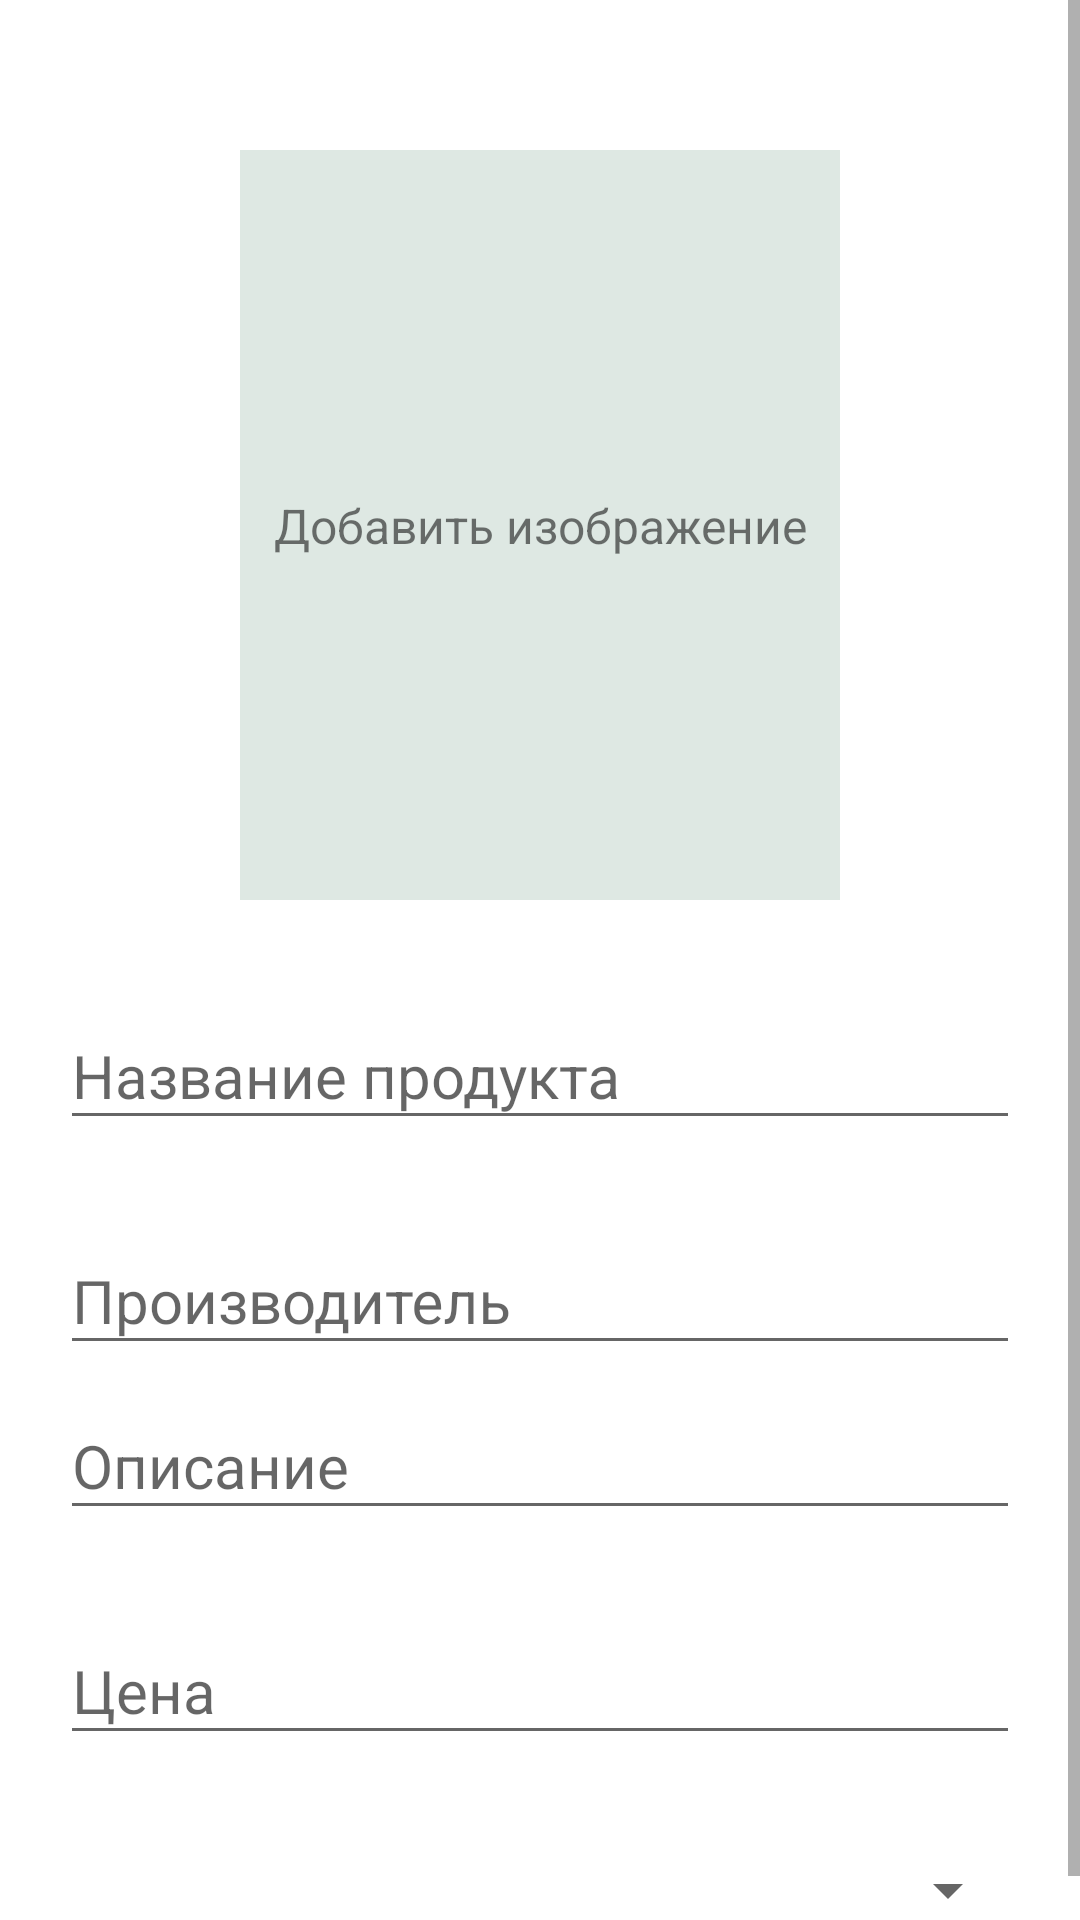

Write the Android layout XML for this screen, with the resource values it uses.
<!-- AndroidManifest.xml: application theme AppTheme -->
<!-- res/layout/activity_edit_product.xml -->
<?xml version="1.0" encoding="utf-8"?>
<ScrollView xmlns:android="http://schemas.android.com/apk/res/android"
xmlns:app="http://schemas.android.com/apk/res-auto"
xmlns:tools="http://schemas.android.com/tools"
android:layout_width="match_parent"
android:layout_height="match_parent"
tools:context=".activities.EditProductActivity"
    tools:ignore="ScrollViewCount">

    <androidx.constraintlayout.widget.ConstraintLayout
        android:layout_width="match_parent"
        android:layout_height="wrap_content"
        tools:ignore="ScrollViewSize">

        <ImageView
            android:id="@+id/imageProfile"
            android:layout_width="200dp"
            android:layout_height="250dp"
            android:layout_marginTop="50dp"
            android:scaleType="centerCrop"
            android:contentDescription="@string/add_image"
            android:src="@drawable/background_image"
            app:layout_constraintEnd_toEndOf="parent"
            app:layout_constraintStart_toStartOf="parent"
            app:layout_constraintTop_toTopOf="parent" />

        <TextView
            android:id="@+id/img_text"
            android:layout_width="0dp"
            android:layout_height="wrap_content"
            android:layout_gravity="center"
            android:paddingStart="10dp"
            android:paddingEnd="10dp"
            android:text="@string/add_image"
            android:textAlignment="center"
            android:textSize="16sp"
            app:layout_constraintBottom_toBottomOf="@+id/imageProfile"
            app:layout_constraintEnd_toEndOf="@+id/imageProfile"
            app:layout_constraintStart_toStartOf="@+id/imageProfile"
            app:layout_constraintTop_toTopOf="@+id/imageProfile" />

        <com.google.android.material.textfield.TextInputLayout
            android:id="@+id/textInputLayout1"
            android:layout_width="match_parent"
            android:layout_height="wrap_content"
            android:layout_marginStart="20dp"
            android:layout_marginTop="25dp"
            android:layout_marginEnd="20dp"
            app:layout_constraintEnd_toEndOf="parent"
            app:layout_constraintStart_toStartOf="parent"
            app:layout_constraintTop_toBottomOf="@+id/imageProfile">

            <com.google.android.material.textfield.TextInputEditText
                android:id="@+id/name_product"
                android:layout_width="match_parent"
                android:layout_height="wrap_content"
                android:hint="@string/name_product"
                android:textSize="20sp" />
        </com.google.android.material.textfield.TextInputLayout>

        <com.google.android.material.textfield.TextInputLayout
            android:id="@+id/textInputLayout2"
            android:layout_width="match_parent"
            android:layout_height="wrap_content"
            android:layout_marginStart="20dp"
            android:layout_marginTop="20dp"
            android:layout_marginEnd="20dp"
            app:layout_constraintEnd_toEndOf="parent"
            app:layout_constraintStart_toStartOf="parent"
            app:layout_constraintTop_toBottomOf="@+id/textInputLayout1">

            <com.google.android.material.textfield.TextInputEditText
                android:id="@+id/manufacture_product"
                android:layout_width="match_parent"
                android:layout_height="wrap_content"
                android:hint="@string/manufact_product"
                android:textSize="20sp" />
        </com.google.android.material.textfield.TextInputLayout>

        <com.google.android.material.textfield.TextInputLayout
            android:id="@+id/textInputLayout3"
            android:layout_width="match_parent"
            android:layout_height="wrap_content"
            android:layout_marginStart="20dp"
            android:layout_marginEnd="20dp"
            app:layout_constraintEnd_toEndOf="parent"
            app:layout_constraintStart_toStartOf="parent"
            app:layout_constraintTop_toBottomOf="@id/textInputLayout2">

            <com.google.android.material.textfield.TextInputEditText
                android:id="@+id/desc_product"
                android:layout_width="match_parent"
                android:layout_height="wrap_content"
                android:hint="@string/desc_product"
                android:textSize="20sp" />
        </com.google.android.material.textfield.TextInputLayout>

        <com.google.android.material.textfield.TextInputLayout
            android:id="@+id/textInputLayout4"
            android:layout_width="match_parent"
            android:layout_height="wrap_content"
            android:layout_marginStart="20dp"
            android:layout_marginTop="20dp"
            android:layout_marginEnd="20dp"
            app:layout_constraintEnd_toEndOf="parent"
            app:layout_constraintStart_toStartOf="parent"
            app:layout_constraintTop_toBottomOf="@id/textInputLayout3">

            <com.google.android.material.textfield.TextInputEditText
                android:id="@+id/price_product"
                android:layout_width="match_parent"
                android:layout_height="wrap_content"
                android:hint="@string/price_product"
                android:textSize="20sp" />
        </com.google.android.material.textfield.TextInputLayout>

        <Spinner
            android:id="@+id/category_spinner"
            android:layout_width="match_parent"
            android:layout_height="50dp"
            android:layout_marginStart="20dp"
            android:layout_marginTop="20dp"
            android:layout_marginEnd="20dp"
            android:minWidth="280dp"
            app:layout_constraintEnd_toEndOf="parent"
            app:layout_constraintStart_toStartOf="parent"
            app:layout_constraintTop_toBottomOf="@+id/textInputLayout4" />

        
    </androidx.constraintlayout.widget.ConstraintLayout>

</ScrollView>
<!-- resources referenced by this layout -->
<resources>
  <!-- drawable background_image (drawable) -->
  <?xml version="1.0" encoding="utf-8"?>
  <vector xmlns:android="http://schemas.android.com/apk/res/android"
      android:width="108dp"
      android:height="108dp"
      android:viewportWidth="108"
      android:viewportHeight="108">
      <path
          android:fillColor="#DEE8E3"
          android:pathData="M0,0h108v108h-108z" />
  </vector>
  <string name="add_image">Добавить изображение</string>
  <string name="desc_product">Описание</string>
  <string name="manufact_product">Производитель</string>
  <string name="name_product">Название продукта</string>
  <string name="price_product">Цена</string>
  <style name="AppTheme" parent="Theme.AppCompat.Light.DarkActionBar">
          <item name="android:windowActivityTransitions">true</item>
          <item name="android:windowEnterTransition">@android:transition/slide_right</item>
          <item name="android:windowExitTransition">@android:transition/slide_left</item>
          <item name="android:colorBackground">@color/white</item>
          <item name="colorPrimaryDark">@color/colorPrimaryLight</item>
          <item name="colorPrimary">@color/colorAccent</item>
          <item name="colorAccent">@color/colorAccentLight</item>
  
  
          <item name="android:windowFullscreen">true</item>
          <item name="android:windowContentOverlay">@null</item>
      </style>
  <color name="white">#FFFFFF</color>
  <color name="colorPrimaryLight">#0077b6</color>
  <color name="colorAccent">#184e77</color>
  <color name="colorAccentLight">#8ecae6</color>
</resources>
